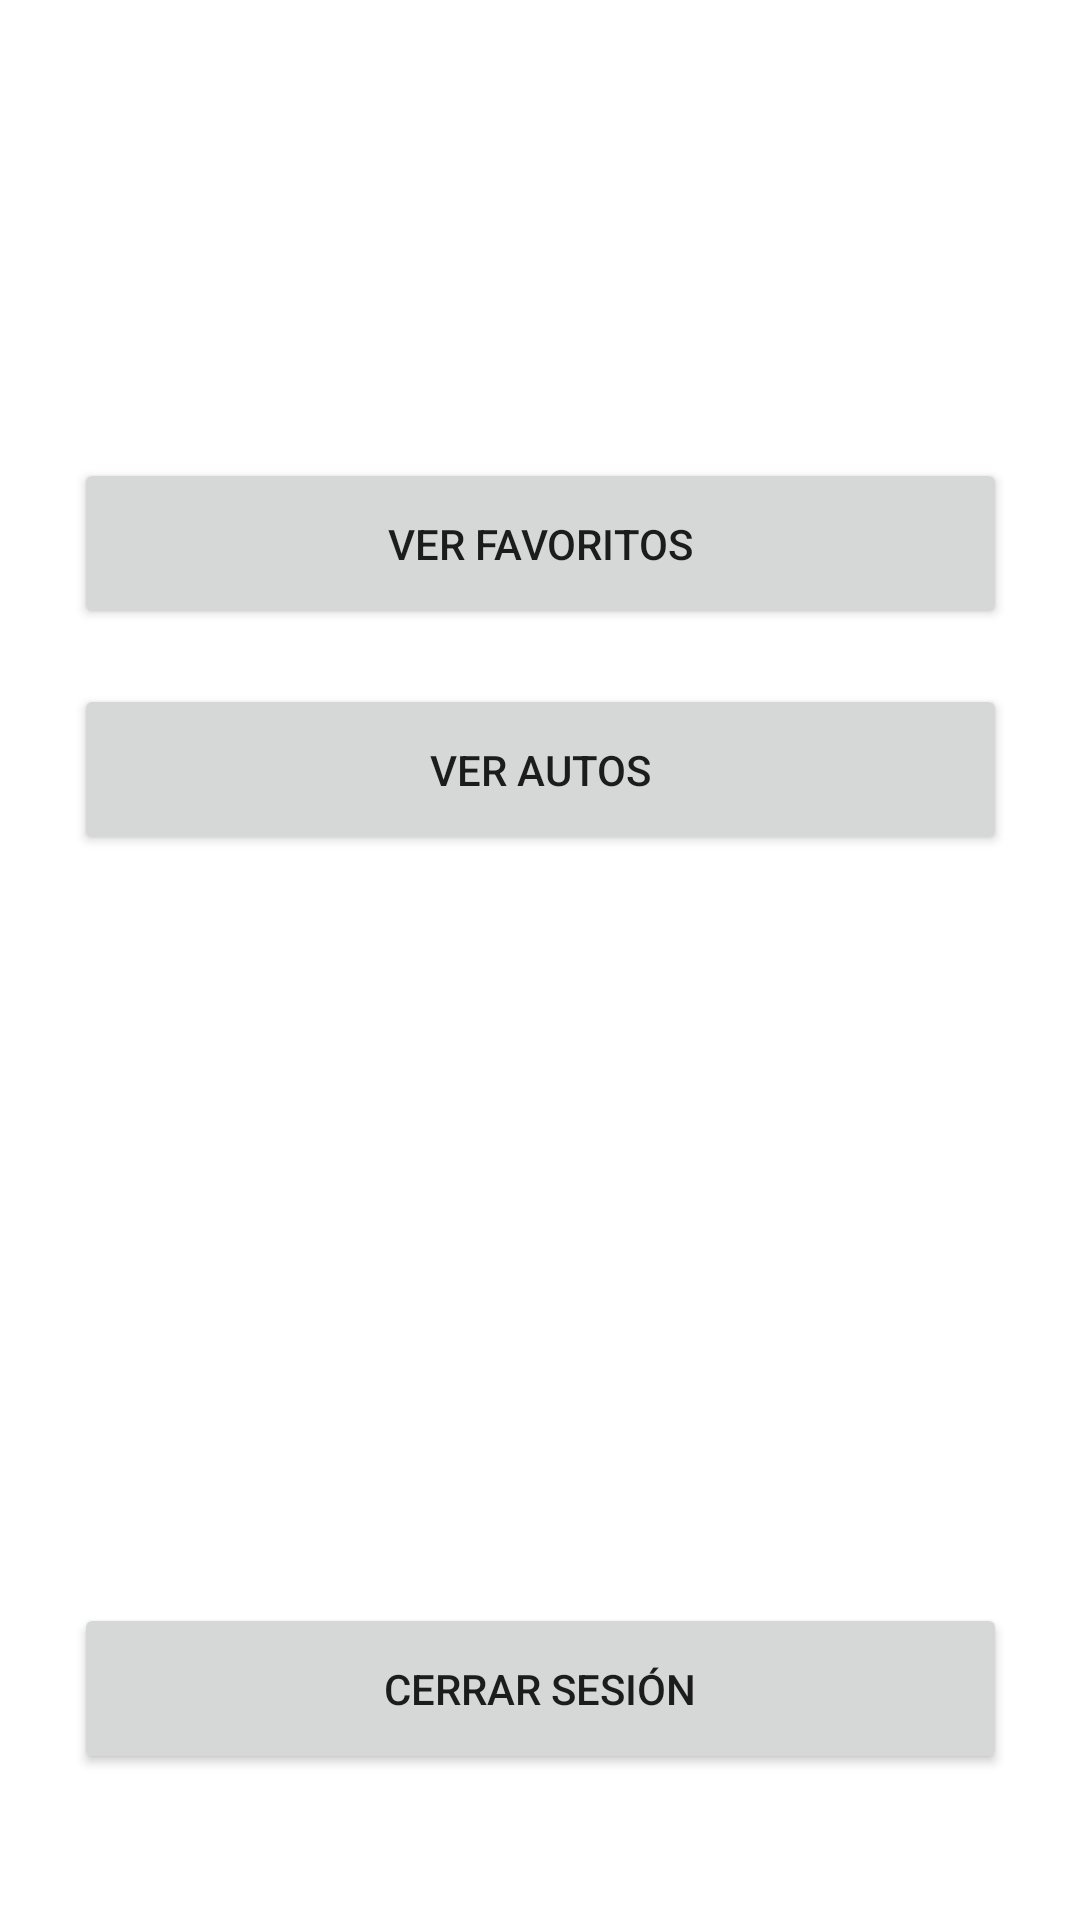

Here is an Android app screen rendered from its layout file. Give the layout XML and the strings, colors and styles it references.
<!-- AndroidManifest.xml: application theme Theme.Prueba3_dsm01l_gs181939_gm181938 -->
<!-- res/layout/activity_menuser.xml -->
<?xml version="1.0" encoding="utf-8"?>
<androidx.constraintlayout.widget.ConstraintLayout xmlns:android="http://schemas.android.com/apk/res/android"
    xmlns:app="http://schemas.android.com/apk/res-auto"
    xmlns:tools="http://schemas.android.com/tools"
    android:layout_width="match_parent"
    android:layout_height="match_parent"
    tools:context=".Menu">

    <TextView
        android:id="@+id/lblUsuario"
        android:layout_width="wrap_content"
        android:layout_height="wrap_content"
        android:layout_marginTop="15dp"
        android:layout_marginBottom="5dp"
        android:textSize="20sp"
        android:textStyle="bold"
        app:layout_constraintEnd_toEndOf="parent"
        app:layout_constraintStart_toStartOf="parent"
        app:layout_constraintTop_toTopOf="parent"
        tools:ignore="MissingConstraints" />

    <Button
        android:id="@+id/button9"
        android:layout_width="311dp"
        android:layout_height="57dp"
        android:layout_marginTop="276dp"
        android:text="Cerrar Sesión"
        app:layout_constraintBottom_toBottomOf="parent"
        app:layout_constraintEnd_toEndOf="parent"
        app:layout_constraintStart_toStartOf="parent"
        app:layout_constraintTop_toBottomOf="@+id/button11" />

    <Button
        android:id="@+id/button11"
        android:layout_width="311dp"
        android:layout_height="57dp"
        android:text="Ver Favoritos"
        app:layout_constraintBottom_toBottomOf="parent"
        app:layout_constraintEnd_toEndOf="parent"
        app:layout_constraintStart_toStartOf="parent"
        app:layout_constraintTop_toTopOf="parent"
        app:layout_constraintVertical_bias="0.262" />

    <Button
        android:id="@+id/button12"
        android:layout_width="311dp"
        android:layout_height="57dp"
        android:text="Ver Autos"
        app:layout_constraintBottom_toBottomOf="parent"
        app:layout_constraintEnd_toEndOf="parent"
        app:layout_constraintStart_toStartOf="parent"
        app:layout_constraintTop_toTopOf="parent"
        app:layout_constraintVertical_bias="0.391" />

</androidx.constraintlayout.widget.ConstraintLayout>
<!-- resources referenced by this layout -->
<resources>
  <style name="Theme.Prueba3_dsm01l_gs181939_gm181938" parent="Theme.MaterialComponents.DayNight.DarkActionBar">
          
          <item name="colorPrimary">@color/purple_500</item>
          <item name="colorPrimaryVariant">@color/purple_700</item>
          <item name="colorOnPrimary">@color/white</item>
          
          <item name="colorSecondary">@color/teal_200</item>
          <item name="colorSecondaryVariant">@color/teal_700</item>
          <item name="colorOnSecondary">@color/black</item>
          
          <item name="android:statusBarColor">?attr/colorPrimaryVariant</item>
          
      </style>
  <!-- not gathered from this repository: default colours our renderer supplied (Android Studio template values) -->
  <color name="purple_500">#FF6200EE</color>
  <color name="purple_700">#FF3700B3</color>
  <color name="teal_200">#FF03DAC5</color>
  <color name="teal_700">#FF018786</color>
  <color name="black">#FF000000</color>
  <color name="white">#FFFFFFFF</color>
</resources>
